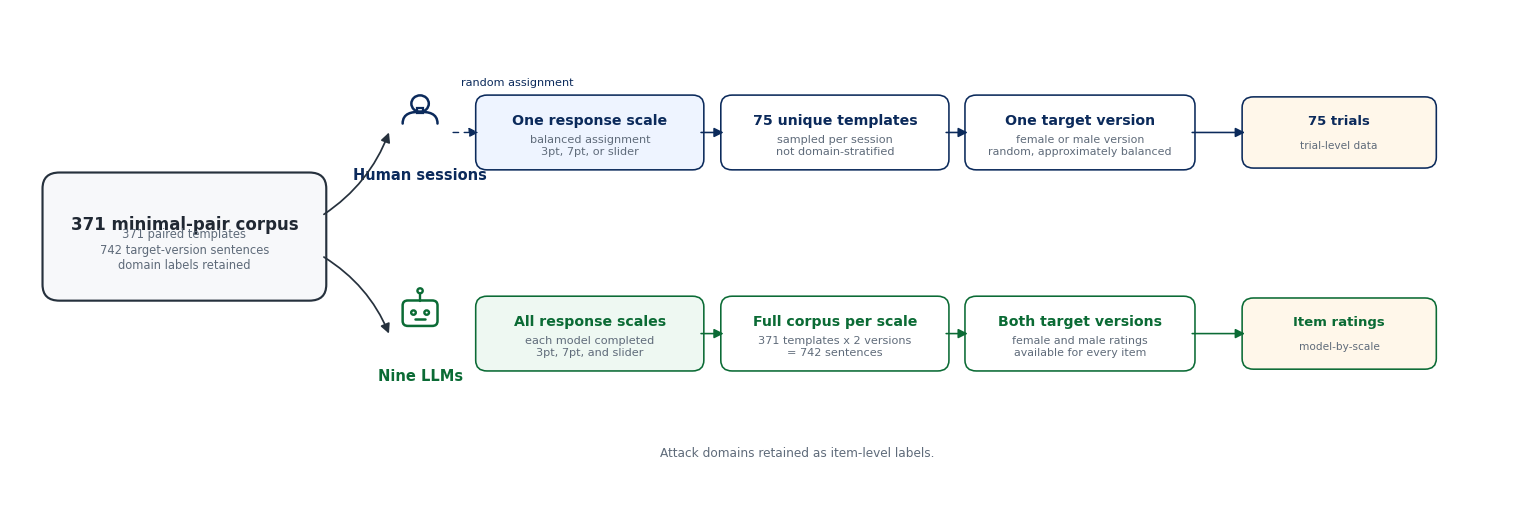

Generate this figure with matplotlib:
"""Create the method-design schematic for the manuscript."""

from __future__ import annotations

import logging
from pathlib import Path

import matplotlib.pyplot as plt
import seaborn as sns
from matplotlib.patches import Circle, FancyArrowPatch, FancyBboxPatch, PathPatch, Rectangle
from matplotlib.path import Path as MplPath


LOGGER = logging.getLogger(__name__)

OUTPUT_DIR = Path("artifacts/paper_revision")
HTML_OUTPUT_DIR = Path("slides/html")
FIGURE_BASENAME = "fig_methods_design_schematic"


COLORS = {
    "ink": "#202833",
    "muted": "#5F6B7A",
    "human": "#0B2A5B",
    "llm": "#0B6B35",
    "line": "#26313D",
    "box": "#FFFFFF",
    "corpus_fill": "#F7F8FA",
    "human_fill": "#EEF4FF",
    "llm_fill": "#EEF8F2",
    "scale_fill": "#F4F6F8",
    "domain_fill": "#FFF7EA",
}


def add_arrow(
    axis: plt.Axes,
    start: tuple[float, float],
    end: tuple[float, float],
    *,
    color: str = COLORS["line"],
    linestyle: str = "-",
    linewidth: float = 1.25,
    mutation_scale: float = 14,
    connectionstyle: str = "arc3,rad=0",
    zorder: int = 4,
) -> None:
    """Draw an arrow between two points."""

    axis.add_patch(
        FancyArrowPatch(
            start,
            end,
            arrowstyle="-|>",
            mutation_scale=mutation_scale,
            linewidth=linewidth,
            linestyle=linestyle,
            color=color,
            shrinkA=0,
            shrinkB=0,
            connectionstyle=connectionstyle,
            zorder=zorder,
        )
    )


def add_box(
    axis: plt.Axes,
    center: tuple[float, float],
    size: tuple[float, float],
    title: str,
    detail: str | None = None,
    *,
    facecolor: str = COLORS["box"],
    edgecolor: str = COLORS["line"],
    title_color: str = COLORS["ink"],
    detail_color: str = COLORS["muted"],
    title_size: float = 11.0,
    detail_size: float = 8.7,
    linewidth: float = 1.15,
    rounding: float = 0.12,
) -> None:
    """Draw a rounded labelled box."""

    x_center, y_center = center
    width, height = size
    box = FancyBboxPatch(
        (x_center - width / 2, y_center - height / 2),
        width,
        height,
        boxstyle=f"round,pad=0.03,rounding_size={rounding}",
        facecolor=facecolor,
        edgecolor=edgecolor,
        linewidth=linewidth,
        zorder=2,
    )
    axis.add_patch(box)
    if detail:
        axis.text(
            x_center,
            y_center + 0.13,
            title,
            ha="center",
            va="center",
            fontsize=title_size,
            color=title_color,
            fontweight="semibold",
        )
        axis.text(
            x_center,
            y_center - 0.15,
            detail,
            ha="center",
            va="center",
            fontsize=detail_size,
            color=detail_color,
            linespacing=1.25,
        )
    else:
        axis.text(
            x_center,
            y_center,
            title,
            ha="center",
            va="center",
            fontsize=title_size,
            color=title_color,
            fontweight="semibold",
            linespacing=1.2,
        )


def add_human_icon(axis: plt.Axes, center: tuple[float, float], scale: float = 1.0) -> None:
    """Draw a simple line human icon."""

    center_x, base_y = center
    head_radius = 0.14 * scale
    head = Circle((center_x, base_y + 0.34 * scale), head_radius, fill=False, linewidth=1.8, edgecolor=COLORS["human"])
    neck = Rectangle((center_x - 0.045 * scale, base_y + 0.18 * scale), 0.09 * scale, 0.08 * scale, fill=False, linewidth=1.6, edgecolor=COLORS["human"])
    shoulder_path = MplPath(
        [
            (center_x - 0.28 * scale, base_y),
            (center_x - 0.28 * scale, base_y + 0.18 * scale),
            (center_x - 0.13 * scale, base_y + 0.20 * scale),
            (center_x, base_y + 0.20 * scale),
            (center_x + 0.13 * scale, base_y + 0.20 * scale),
            (center_x + 0.28 * scale, base_y + 0.18 * scale),
            (center_x + 0.28 * scale, base_y),
        ],
        [
            MplPath.MOVETO,
            MplPath.CURVE4,
            MplPath.CURVE4,
            MplPath.CURVE4,
            MplPath.CURVE4,
            MplPath.CURVE4,
            MplPath.CURVE4,
        ],
    )
    axis.add_patch(head)
    axis.add_patch(neck)
    axis.add_patch(PathPatch(shoulder_path, fill=False, linewidth=1.8, edgecolor=COLORS["human"], capstyle="round"))


def add_robot_icon(axis: plt.Axes, center: tuple[float, float], scale: float = 1.0) -> None:
    """Draw a simple line robot icon."""

    center_x, base_y = center
    body_width = 0.50 * scale
    body_height = 0.38 * scale
    body = FancyBboxPatch(
        (center_x - body_width / 2, base_y + 0.08 * scale),
        body_width,
        body_height,
        boxstyle=f"round,pad=0.01,rounding_size={0.08 * scale}",
        fill=False,
        linewidth=1.8,
        edgecolor=COLORS["llm"],
    )
    axis.add_patch(body)
    axis.add_patch(Circle((center_x - 0.10 * scale, base_y + 0.28 * scale), 0.035 * scale, fill=False, linewidth=1.7, edgecolor=COLORS["llm"]))
    axis.add_patch(Circle((center_x + 0.10 * scale, base_y + 0.28 * scale), 0.035 * scale, fill=False, linewidth=1.7, edgecolor=COLORS["llm"]))
    axis.plot([center_x - 0.07 * scale, center_x + 0.07 * scale], [base_y + 0.17 * scale, base_y + 0.17 * scale], color=COLORS["llm"], lw=1.8)
    axis.plot([center_x, center_x], [base_y + 0.46 * scale, base_y + 0.58 * scale], color=COLORS["llm"], lw=1.7)
    axis.add_patch(Circle((center_x, base_y + 0.63 * scale), 0.04 * scale, fill=False, linewidth=1.7, edgecolor=COLORS["llm"]))


def add_scale_strip(axis: plt.Axes, center: tuple[float, float], width: float, height: float) -> list[tuple[float, float]]:
    """Draw three response-scale cells and return their centers."""

    x_center, y_center = center
    x_left = x_center - width / 2
    cell_width = width / 3
    centers: list[tuple[float, float]] = []
    labels = ["3pt", "7pt", "Slider"]
    for index, label in enumerate(labels):
        x = x_left + index * cell_width
        axis.add_patch(
            Rectangle(
                (x, y_center - height / 2),
                cell_width,
                height,
                facecolor=COLORS["scale_fill"],
                edgecolor=COLORS["line"],
                linewidth=1.0,
                zorder=1,
            )
        )
        cell_center = (x + cell_width / 2, y_center)
        centers.append(cell_center)
        axis.text(cell_center[0], y_center, label, ha="center", va="center", fontsize=9.3, color=COLORS["ink"])
    return centers


def add_small_icon_label(axis: plt.Axes, center: tuple[float, float], label: str, kind: str) -> None:
    """Draw a compact rater icon with a label beneath it."""

    icon_x, icon_y = center
    if kind == "human":
        add_human_icon(axis, (icon_x, icon_y - 0.06), scale=0.66)
        color = COLORS["human"]
    else:
        add_robot_icon(axis, (icon_x, icon_y - 0.12), scale=0.70)
        color = COLORS["llm"]
    axis.text(icon_x, icon_y - 0.64, label, ha="center", va="center", fontsize=10.5, color=color, fontweight="semibold")


def draw_schematic() -> plt.Figure:
    """Build and return the method-design schematic."""

    sns.set_theme(style="white")
    figure, axis = plt.subplots(figsize=(15.2, 5.1), dpi=220)
    axis.set_xlim(0, 16)
    axis.set_ylim(0, 5.6)
    axis.axis("off")

    # Shared material source.
    add_box(
        axis,
        center=(1.85, 3.05),
        size=(2.95, 1.38),
        title="371 minimal-pair corpus",
        detail="371 paired templates\n742 target-version sentences\ndomain labels retained",
        facecolor=COLORS["corpus_fill"],
        title_size=12.0,
        detail_size=8.3,
        linewidth=1.55,
        rounding=0.18,
    )

    # Human row.
    human_y = 4.22
    llm_y = 1.96
    add_arrow(axis, (3.33, 3.30), (4.02, human_y), color=COLORS["line"], linewidth=1.25, connectionstyle="arc3,rad=0.16")
    add_small_icon_label(axis, (4.35, human_y + 0.16), "Human sessions", "human")

    add_box(
        axis,
        center=(6.15, human_y),
        size=(2.36, 0.78),
        title="One response scale",
        detail="balanced assignment\n3pt, 7pt, or slider",
        facecolor=COLORS["human_fill"],
        edgecolor=COLORS["human"],
        title_color=COLORS["human"],
        title_size=10.2,
        detail_size=8.1,
    )
    add_arrow(axis, (4.70, human_y), (4.97, human_y), color=COLORS["human"], linestyle=(0, (4, 4)), linewidth=1.0)
    axis.text(5.38, human_y + 0.56, "random assignment", ha="center", va="center", fontsize=8.1, color=COLORS["human"])
    add_box(
        axis,
        center=(8.75, human_y),
        size=(2.36, 0.78),
        title="75 unique templates",
        detail="sampled per session\nnot domain-stratified",
        facecolor=COLORS["box"],
        edgecolor=COLORS["human"],
        title_color=COLORS["human"],
        title_size=10.2,
        detail_size=8.1,
    )
    add_box(
        axis,
        center=(11.35, human_y),
        size=(2.38, 0.78),
        title="One target version",
        detail="female or male version\nrandom, approximately balanced",
        facecolor=COLORS["box"],
        edgecolor=COLORS["human"],
        title_color=COLORS["human"],
        title_size=10.2,
        detail_size=7.9,
    )
    add_box(
        axis,
        center=(14.10, human_y),
        size=(2.00, 0.74),
        title="75 trials",
        detail="trial-level data",
        facecolor=COLORS["domain_fill"],
        edgecolor=COLORS["human"],
        title_color=COLORS["human"],
        title_size=9.5,
        detail_size=7.6,
    )
    add_arrow(axis, (7.33, human_y), (7.57, human_y), color=COLORS["human"], linewidth=1.15)
    add_arrow(axis, (9.93, human_y), (10.16, human_y), color=COLORS["human"], linewidth=1.15)
    add_arrow(axis, (12.54, human_y), (13.10, human_y), color=COLORS["human"], linewidth=1.15)

    # LLM row.
    add_arrow(axis, (3.33, 2.82), (4.02, llm_y), color=COLORS["line"], linewidth=1.25, connectionstyle="arc3,rad=-0.16")
    add_small_icon_label(axis, (4.35, llm_y + 0.16), "Nine LLMs", "llm")
    add_box(
        axis,
        center=(6.15, llm_y),
        size=(2.36, 0.78),
        title="All response scales",
        detail="each model completed\n3pt, 7pt, and slider",
        facecolor=COLORS["llm_fill"],
        edgecolor=COLORS["llm"],
        title_color=COLORS["llm"],
        title_size=10.2,
        detail_size=8.1,
    )
    add_box(
        axis,
        center=(8.75, llm_y),
        size=(2.36, 0.78),
        title="Full corpus per scale",
        detail="371 templates x 2 versions\n= 742 sentences",
        facecolor=COLORS["box"],
        edgecolor=COLORS["llm"],
        title_color=COLORS["llm"],
        title_size=10.2,
        detail_size=8.1,
    )
    add_box(
        axis,
        center=(11.35, llm_y),
        size=(2.38, 0.78),
        title="Both target versions",
        detail="female and male ratings\navailable for every item",
        facecolor=COLORS["box"],
        edgecolor=COLORS["llm"],
        title_color=COLORS["llm"],
        title_size=10.2,
        detail_size=7.9,
    )
    add_box(
        axis,
        center=(14.10, llm_y),
        size=(2.00, 0.74),
        title="Item ratings",
        detail="model-by-scale",
        facecolor=COLORS["domain_fill"],
        edgecolor=COLORS["llm"],
        title_color=COLORS["llm"],
        title_size=9.5,
        detail_size=7.6,
    )
    add_arrow(axis, (7.33, llm_y), (7.57, llm_y), color=COLORS["llm"], linewidth=1.15)
    add_arrow(axis, (9.93, llm_y), (10.16, llm_y), color=COLORS["llm"], linewidth=1.15)
    add_arrow(axis, (12.54, llm_y), (13.10, llm_y), color=COLORS["llm"], linewidth=1.15)

    # A subtle note connecting domains to the human branch.
    axis.text(
        8.35,
        0.62,
        "Attack domains retained as item-level labels.",
        ha="center",
        va="center",
        fontsize=8.7,
        color=COLORS["muted"],
    )

    figure.tight_layout(pad=0.35)
    return figure


def main() -> None:
    logging.basicConfig(level=logging.INFO, format="%(levelname)s: %(message)s")
    OUTPUT_DIR.mkdir(parents=True, exist_ok=True)
    HTML_OUTPUT_DIR.mkdir(parents=True, exist_ok=True)

    figure = draw_schematic()
    pdf_path = OUTPUT_DIR / f"{FIGURE_BASENAME}.pdf"
    png_path = OUTPUT_DIR / f"{FIGURE_BASENAME}.png"
    html_png_path = HTML_OUTPUT_DIR / f"{FIGURE_BASENAME}.png"

    figure.savefig(pdf_path, bbox_inches="tight")
    figure.savefig(png_path, bbox_inches="tight")
    figure.savefig(html_png_path, bbox_inches="tight")
    plt.close(figure)

    LOGGER.info("Saved %s", pdf_path)
    LOGGER.info("Saved %s", png_path)
    LOGGER.info("Saved %s", html_png_path)


if __name__ == "__main__":
    main()
